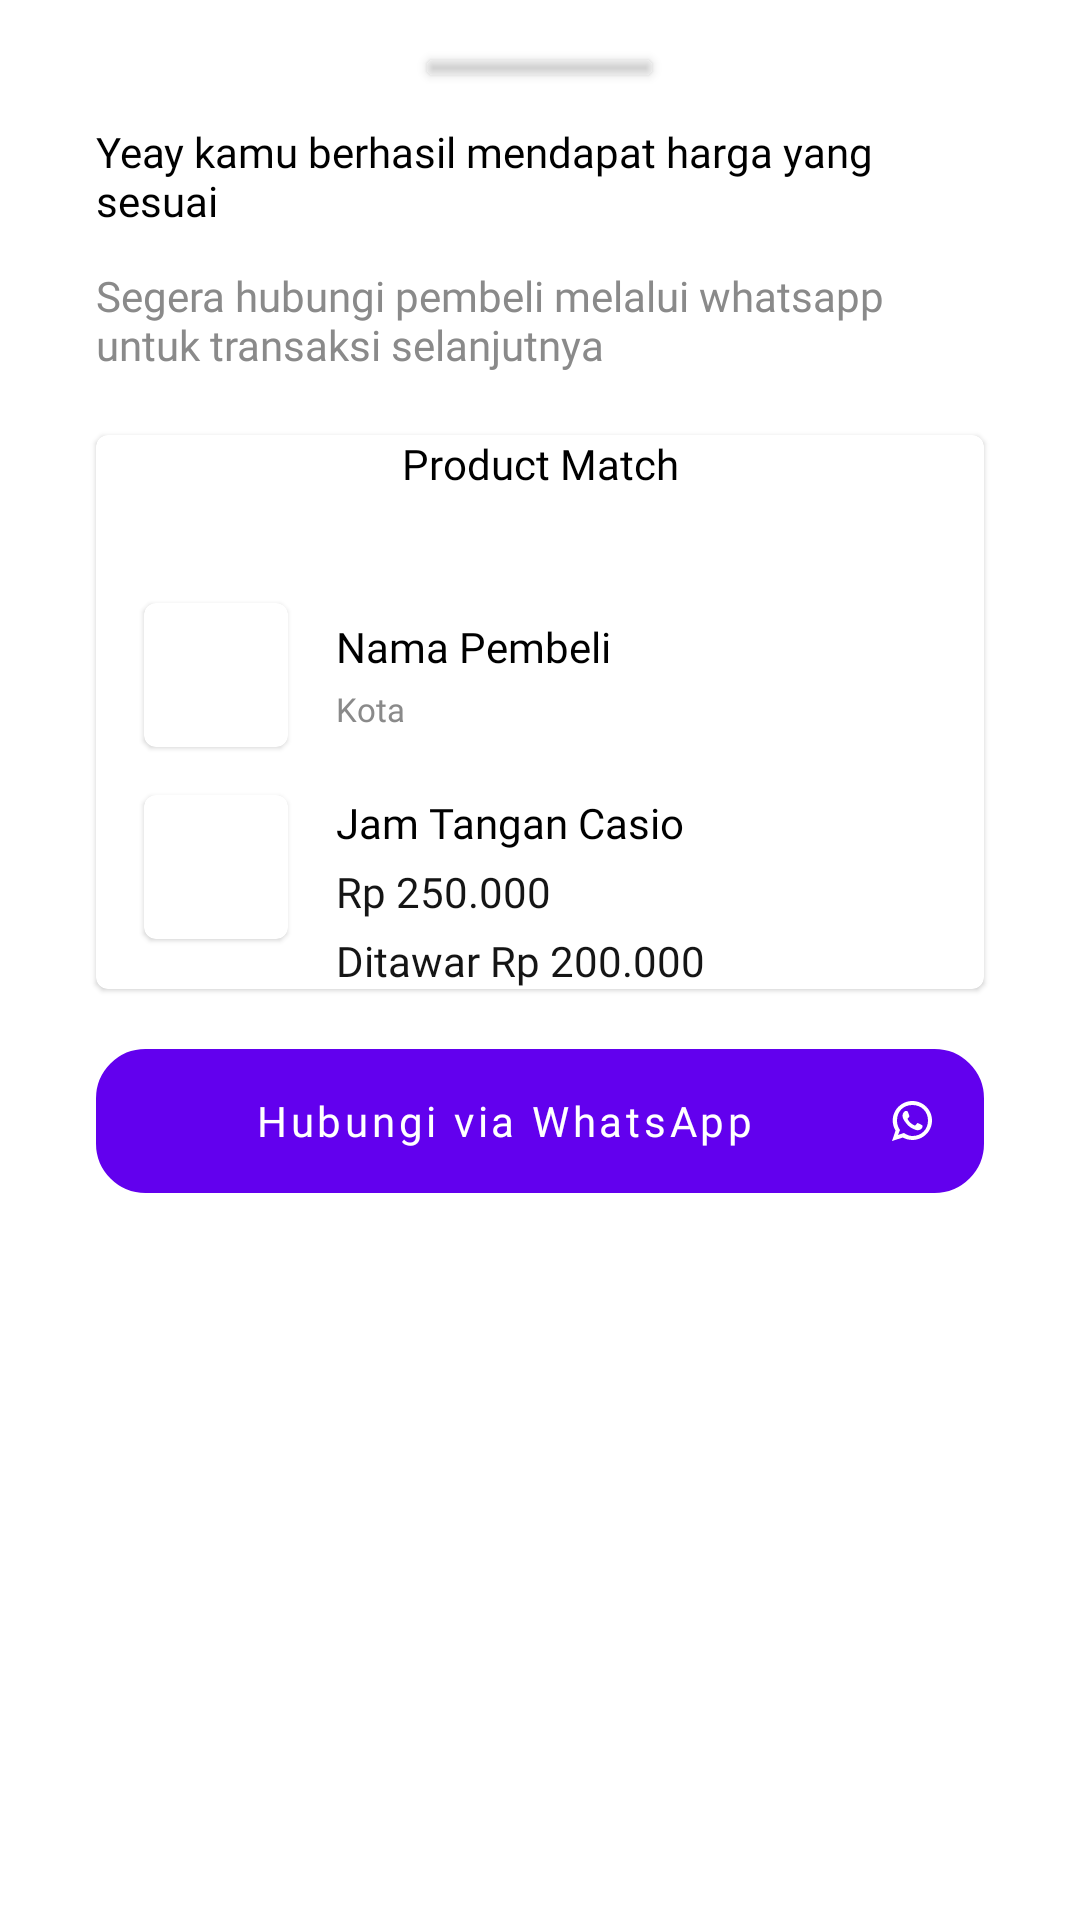

Here is an Android app screen rendered from its layout file. Give the layout XML and the strings, colors and styles it references.
<!-- AndroidManifest.xml: application theme Theme.SecondHand -->
<!-- res/layout/bottom_sheet_info_penawar.xml -->
<?xml version="1.0" encoding="utf-8"?>
<LinearLayout xmlns:android="http://schemas.android.com/apk/res/android"
    xmlns:app="http://schemas.android.com/apk/res-auto"
    xmlns:tools="http://schemas.android.com/tools"
    android:layout_width="match_parent"
    android:layout_height="438dp"
    android:background="@drawable/card_back_white"
    android:orientation="vertical">

    <androidx.cardview.widget.CardView
        android:id="@+id/cv_elips"
        android:layout_width="75dp"
        android:layout_height="5dp"
        android:layout_gravity="center"
        android:layout_marginTop="20dp"
        android:backgroundTint="@color/cardview_shadow_end_color" />

    <TextView
        android:id="@+id/tv_announce_berhasil"
        android:layout_width="296dp"
        android:layout_height="40dp"
        android:layout_gravity="center"
        android:layout_marginTop="16dp"
        android:fontFamily="@font/poppins_medium"
        android:text="Yeay kamu berhasil mendapat harga yang sesuai"
        android:textColor="@color/black"
        android:textSize="14sp" />

    <TextView
        android:id="@+id/tv_hubungi_wa"
        android:layout_width="296dp"
        android:layout_height="40dp"
        android:layout_gravity="center"
        android:layout_marginTop="8dp"
        android:fontFamily="@font/poppins_reguler"
        android:text="Segera hubungi pembeli melalui whatsapp untuk transaksi selanjutnya"
        android:textColor="@color/NEUTRAL03"
        android:textSize="14sp" />

    <com.google.android.material.card.MaterialCardView
        android:layout_width="match_parent"
        android:layout_height="wrap_content"
        android:layout_gravity="center"
        android:layout_marginStart="32dp"
        android:layout_marginTop="16dp"
        android:layout_marginEnd="32dp"
        android:background="@drawable/rounded_field_stroke">

        <androidx.constraintlayout.widget.ConstraintLayout
            android:layout_width="match_parent"
            android:layout_height="match_parent">

            <TextView
                android:id="@+id/tv_product_match"
                android:layout_width="wrap_content"
                android:layout_height="40dp"
                android:fontFamily="@font/poppins_medium"
                android:text="Product Match"
                android:textColor="@color/black"
                android:textSize="14sp"
                app:layout_constraintEnd_toEndOf="parent"
                app:layout_constraintStart_toStartOf="parent"
                app:layout_constraintTop_toTopOf="parent" />

            <com.google.android.material.card.MaterialCardView
                android:id="@+id/cv_for_image_buyer"
                android:layout_width="48dp"
                android:layout_height="48dp"
                android:layout_marginStart="16dp"
                android:layout_marginTop="16dp"
                android:background="@drawable/rounded_field_stroke"
                app:layout_constraintStart_toStartOf="parent"
                app:layout_constraintTop_toBottomOf="@id/tv_product_match">

                <ImageView
                    android:id="@+id/iv_image_buyer"
                    android:layout_width="match_parent"
                    android:layout_height="match_parent"
                    tools:srcCompat="@tools:sample/avatars" />
            </com.google.android.material.card.MaterialCardView>

            <TextView
                android:id="@+id/tv_buyer_name"
                android:layout_width="wrap_content"
                android:layout_height="wrap_content"
                android:layout_marginStart="16dp"
                android:layout_marginTop="21dp"
                android:fontFamily="@font/poppins_medium"
                android:text="Nama Pembeli"
                android:textColor="@color/black"
                android:textSize="14sp"
                app:layout_constraintStart_toEndOf="@id/cv_for_image_buyer"
                app:layout_constraintTop_toBottomOf="@id/tv_product_match" />

            <TextView
                android:id="@+id/tv_buyer_city"
                android:layout_width="wrap_content"
                android:layout_height="wrap_content"
                android:layout_marginStart="16dp"
                android:layout_marginTop="4dp"
                android:fontFamily="@font/poppins_reguler"
                android:text="Kota"
                android:textColor="@color/NEUTRAL03"
                android:textSize="11sp"
                app:layout_constraintStart_toEndOf="@id/cv_for_image_buyer"
                app:layout_constraintTop_toBottomOf="@id/tv_buyer_name" />

            <com.google.android.material.card.MaterialCardView
                android:id="@+id/cv_image_product"
                android:layout_width="48dp"
                android:layout_height="48dp"
                android:layout_marginStart="16dp"
                android:layout_marginTop="16dp"
                app:layout_constraintStart_toStartOf="parent"
                app:layout_constraintTop_toBottomOf="@id/cv_for_image_buyer">

                <ImageView
                    android:id="@+id/iv_product_image"
                    android:layout_width="match_parent"
                    android:layout_height="match_parent"
                    tools:srcCompat="@tools:sample/avatars" />
            </com.google.android.material.card.MaterialCardView>

            <TextView
                android:id="@+id/tv_product_name"
                android:layout_width="wrap_content"
                android:layout_height="wrap_content"
                android:layout_marginStart="16dp"
                android:layout_marginTop="21dp"
                android:fontFamily="@font/poppins_reguler"
                android:text="Jam Tangan Casio"
                android:textColor="@color/black"
                android:textSize="14sp"
                app:layout_constraintStart_toEndOf="@id/cv_image_product"
                app:layout_constraintTop_toBottomOf="@id/tv_buyer_city" />

            <TextView
                android:id="@+id/tv_product_base_price"
                android:layout_width="wrap_content"
                android:layout_height="wrap_content"
                android:layout_marginStart="16dp"
                android:layout_marginTop="4dp"
                android:fontFamily="@font/poppins_reguler"
                android:text="Rp 250.000"
                android:textColor="@color/NEUTRAL05"
                android:textSize="14sp"
                app:layout_constraintStart_toEndOf="@id/cv_image_product"
                app:layout_constraintTop_toBottomOf="@id/tv_product_name" />

            <TextView
                android:id="@+id/tv_product_bid_price"
                android:layout_width="wrap_content"
                android:layout_height="wrap_content"
                android:layout_marginStart="16dp"
                android:layout_marginTop="4dp"
                android:fontFamily="@font/poppins_reguler"
                android:text="Ditawar Rp 200.000"
                android:textColor="@color/NEUTRAL05"
                android:textSize="14sp"
                app:layout_constraintStart_toEndOf="@id/cv_image_product"
                app:layout_constraintTop_toBottomOf="@id/tv_product_base_price" />

        </androidx.constraintlayout.widget.ConstraintLayout>

    </com.google.android.material.card.MaterialCardView>

    <com.google.android.material.button.MaterialButton
        android:id="@+id/btn_hubungi_via_whatsapp"
        android:layout_width="match_parent"
        android:layout_height="48dp"
        android:layout_marginStart="32dp"
        android:layout_marginTop="20dp"
        android:layout_marginEnd="32dp"
        android:background="@drawable/rounded_field_stroke"
        android:backgroundTint="@color/purple_500"
        android:backgroundTintMode="src_over"
        android:drawableEnd="@drawable/ic_fi_whatsapp"
        android:fontFamily="@font/poppins_medium"
        android:hint="Hubungi via WhatsApp"
        android:textAllCaps="false"
        android:textColorHint="@color/white"
        android:textSize="14sp" />

    <androidx.coordinatorlayout.widget.CoordinatorLayout
        android:id="@+id/cl"
        android:layout_width="match_parent"
        android:layout_height="wrap_content"
        android:background="@android:color/transparent"
        app:layout_constraintTop_toTopOf="parent" />


</LinearLayout>
<!-- resources referenced by this layout -->
<resources>
  <color name="NEUTRAL03">#8A8A8A</color>
  <color name="NEUTRAL05">#151515</color>
  <color name="black">#FF000000</color>
  <color name="purple_500">#FF6200EE</color>
  <color name="white">#FFFFFFFF</color>
  <!-- drawable card_back_white (drawable) -->
  <shape xmlns:android="http://schemas.android.com/apk/res/android">
      <solid
          android:width="1dp"
          android:color="@color/NEUTRAL01" />
      <corners
          android:topLeftRadius="30dp"
          android:topRightRadius="30dp"/>
  
  </shape>
  <!-- drawable ic_fi_whatsapp (drawable) -->
  <vector xmlns:android="http://schemas.android.com/apk/res/android"
      android:width="16dp"
      android:height="16dp"
      android:viewportWidth="16"
      android:viewportHeight="16">
      <path
          android:fillColor="#ffffff"
          android:pathData="M1.333,14.667L4.953,13.512C5.925,14.047 7.019,14.322 8.122,14.322C11.733,14.322 14.667,11.411 14.667,7.828C14.667,4.245 11.733,1.333 8.122,1.333C4.51,1.333 1.576,4.245 1.576,7.828C1.576,9.008 1.898,10.17 2.514,11.178L1.333,14.667ZM8.122,13C7.063,13 6.219,12.577 5.333,12L3.333,12.667L4,11C3.323,10.078 3,8.968 3,7.831C3,4.851 5.118,2.667 8.122,2.667C11.125,2.667 13.333,4.848 13.333,7.828C13.333,10.808 11.125,13 8.122,13ZM9.875,11.083C10.37,11.083 11.177,10.774 11.377,10.291C11.455,10.093 11.524,9.852 11.524,9.637C11.524,9.602 11.524,9.55 11.507,9.507C11.446,9.404 10.031,8.672 9.884,8.672C9.793,8.672 9.67,8.805 9.537,8.966L9.335,9.213C9.2,9.374 9.068,9.507 8.964,9.507C8.894,9.507 8.833,9.481 8.773,9.447C8.286,9.206 7.861,8.956 7.462,8.577C7.132,8.267 6.767,7.802 6.576,7.397C6.55,7.354 6.533,7.311 6.533,7.268C6.533,7.07 7.132,6.699 7.132,6.372C7.132,6.286 6.689,5.115 6.629,4.968C6.542,4.744 6.498,4.675 6.264,4.675C6.151,4.675 6.047,4.649 5.943,4.649C5.76,4.649 5.622,4.718 5.491,4.839C5.075,5.227 4.866,5.631 4.849,6.2V6.269C4.84,6.863 5.135,7.457 5.465,7.94C6.212,9.034 6.984,9.99 8.226,10.55C8.599,10.722 9.458,11.083 9.875,11.083Z" />
  </vector>
  <!-- drawable rounded_field_stroke (drawable) -->
  <?xml version="1.0" encoding="utf-8"?>
  <shape xmlns:android="http://schemas.android.com/apk/res/android">
      <stroke
          android:width="1dp"
          android:color="@color/NEUTRAL02" />
      <corners android:radius="16dp"/>
  
  </shape>
  <style name="Theme.SecondHand" parent="Theme.MaterialComponents.DayNight.DarkActionBar">
          
          <item name="colorPrimary">@color/purple_500</item>
          <item name="colorPrimaryVariant">@color/purple_700</item>
          <item name="colorOnPrimary">@color/white</item>
          
          <item name="colorSecondary">@color/teal_200</item>
          <item name="colorSecondaryVariant">@color/teal_700</item>
          <item name="colorOnSecondary">@color/black</item>
          
          <item name="android:statusBarColor" tools:targetApi="l">?attr/colorPrimaryVariant</item>
          
          <item name="windowActionBar">false</item>
          <item name="windowNoTitle">true</item>
      </style>
  <color name="NEUTRAL01">#FFFFFFFF</color>
  <color name="NEUTRAL02">#D0D0D0</color>
  <color name="purple_700">#FF3700B3</color>
  <color name="teal_200">#FF03DAC5</color>
  <color name="teal_700">#FF018786</color>
</resources>
